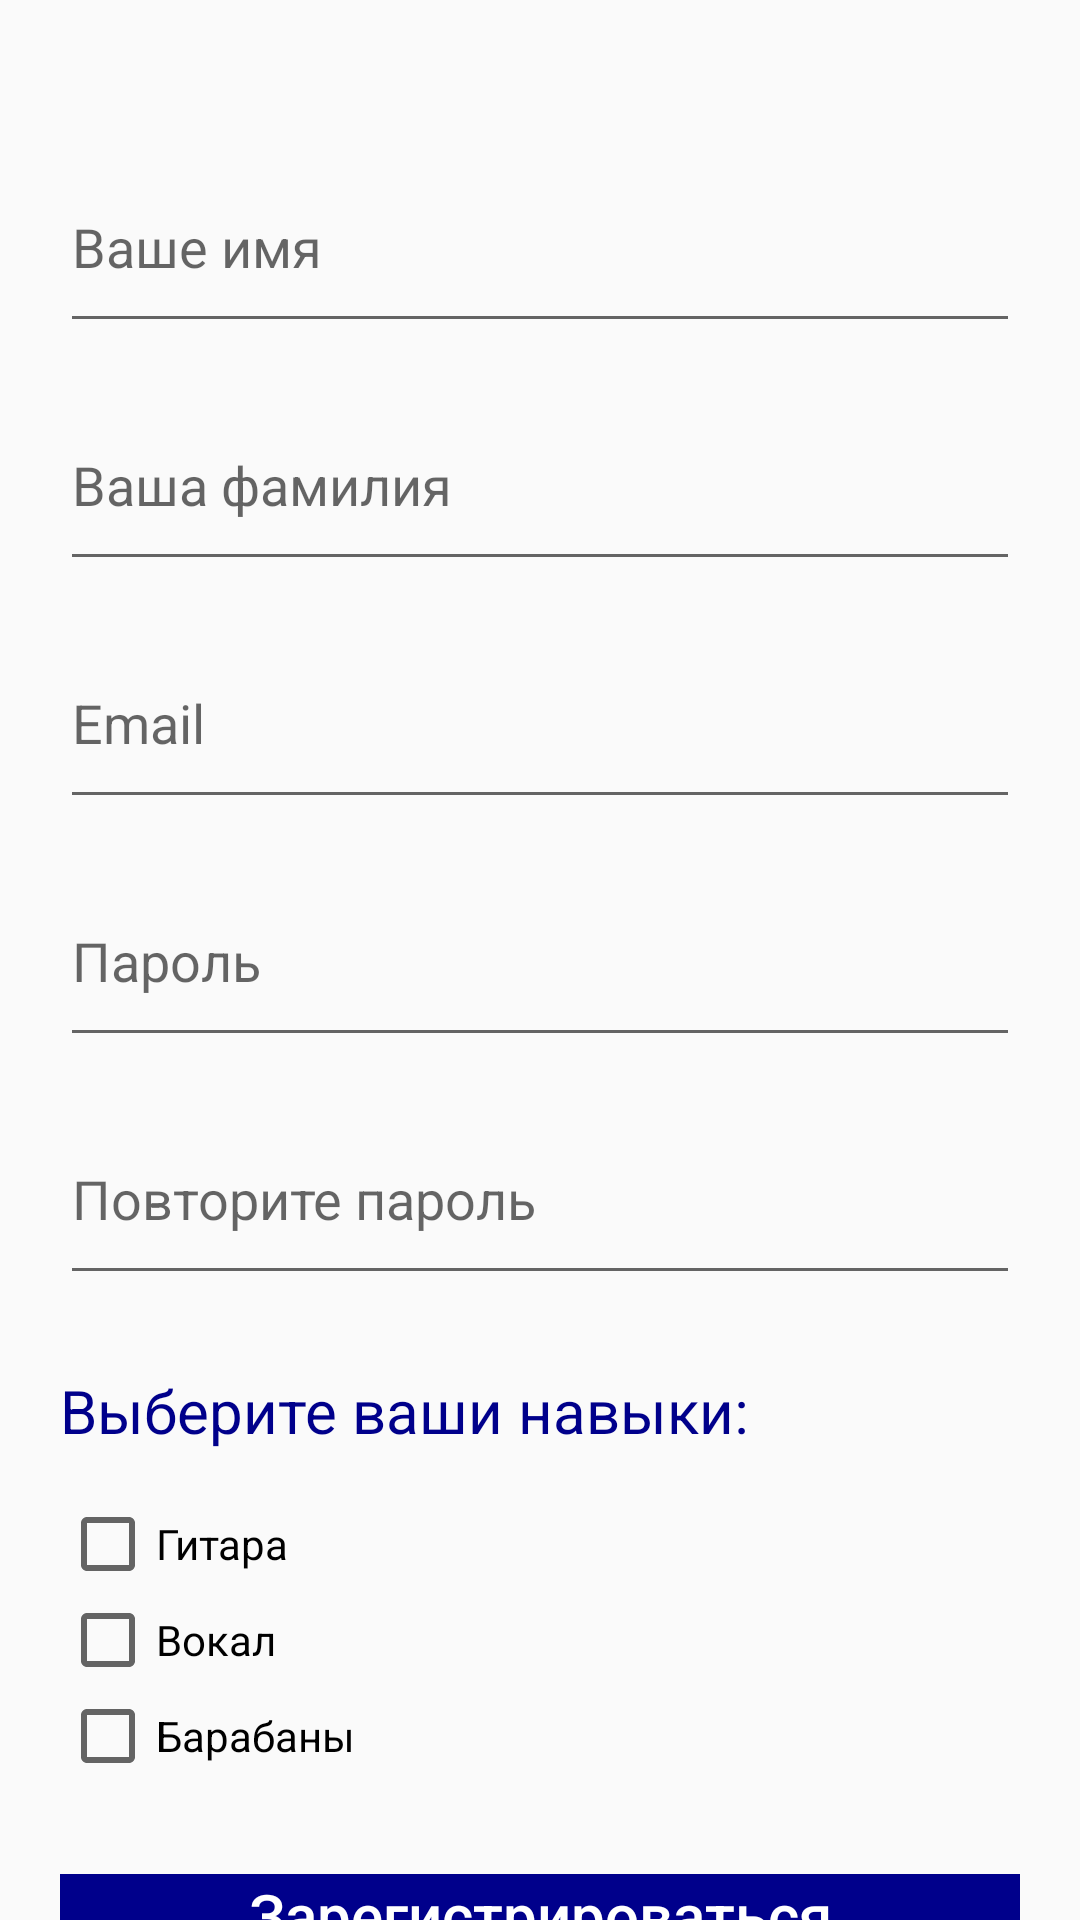

Produce the Android XML layout that renders to this screen, including the resource entries it uses.
<!-- AndroidManifest.xml: application theme AppTheme -->
<!-- res/layout/fragment_registration.xml -->
<?xml version="1.0" encoding="utf-8"?>
<RelativeLayout xmlns:android="http://schemas.android.com/apk/res/android"
    android:layout_width="match_parent"
    android:id="@+id/fragment_registration"
    android:layout_height="match_parent">

    <EditText
        android:id="@+id/etNameReg"
        android:layout_width="match_parent"
        android:layout_height="wrap_content"
        android:layout_marginLeft="20dp"
        android:layout_marginRight="20dp"
        android:layout_marginTop="60dp"
        android:drawablePadding="10dp"
        android:hint="@string/registration_name_hint"
        android:inputType="text"
        android:paddingBottom="20dp" />

    <EditText
        android:id="@+id/etSurnameReg"
        android:layout_width="match_parent"
        android:layout_height="wrap_content"
        android:layout_marginLeft="20dp"
        android:layout_marginRight="20dp"
        android:layout_marginTop="25dp"
        android:drawablePadding="10dp"
        android:layout_below="@+id/etNameReg"
        android:hint="@string/registration_surname_hint"
        android:inputType="text"
        android:paddingBottom="20dp" />


    <EditText
        android:id="@+id/etEmailReg"
        android:layout_width="match_parent"
        android:layout_height="wrap_content"
        android:layout_marginLeft="20dp"
        android:layout_marginRight="20dp"
        android:layout_marginTop="25dp"
        android:drawablePadding="10dp"
        android:layout_below="@+id/etSurnameReg"
        android:hint="@string/registration_email_hint"
        android:inputType="textEmailAddress"
        android:paddingBottom="20dp" />

    <EditText
        android:id="@+id/etPasswordReg"
        android:layout_width="match_parent"
        android:layout_height="wrap_content"
        android:layout_below="@+id/etEmailReg"
        android:layout_marginLeft="20dp"
        android:layout_marginTop="25dp"
        android:layout_marginRight="20dp"
        android:drawablePadding="10dp"
        android:paddingBottom="20dp"
        android:hint="@string/registration_password_hint"
        android:inputType="textPassword" />

    <EditText
        android:id="@+id/etPasswordRegRepeat"
        android:layout_width="match_parent"
        android:layout_height="wrap_content"
        android:layout_below="@+id/etPasswordReg"
        android:layout_marginLeft="20dp"
        android:layout_marginTop="25dp"
        android:layout_marginRight="20dp"
        android:drawablePadding="10dp"
        android:hint="@string/registration_password_repeat_hint"
        android:paddingBottom="20dp"
        android:autofillHints="@string/registration_password_hint"
        android:inputType="textPassword" />

    <CheckBox
        android:id="@+id/cbGuitar"
        android:layout_below="@+id/tvChooseSkills"
        android:layout_marginLeft="20dp"
        android:layout_marginTop="15dp"
        android:layout_marginRight="20dp"
        android:drawablePadding="10dp"
        android:layout_width="wrap_content"
        android:layout_height="wrap_content"
        android:text="@string/registration_guitar" />

    <CheckBox
        android:id="@+id/cbVocal"
        android:layout_width="wrap_content"
        android:layout_height="wrap_content"
        android:layout_below="@+id/cbGuitar"
        android:layout_marginLeft="20dp"
        android:layout_marginRight="20dp"
        android:drawablePadding="10dp"
        android:text="@string/registration_vocal" />

    <CheckBox
        android:id="@+id/cbDrums"
        android:layout_width="wrap_content"
        android:layout_height="wrap_content"
        android:layout_below="@+id/cbVocal"
        android:layout_marginLeft="20dp"
        android:layout_marginRight="20dp"
        android:drawablePadding="10dp"
        android:text="@string/registration_drums" />

    <TextView
        android:id="@+id/tvChooseSkills"
        android:gravity="center"
        android:layout_marginLeft="20dp"
        android:layout_marginTop="25dp"
        android:textSize="20sp"
        android:textColor="@color/colorDarkBlue"
        android:layout_marginRight="20dp"
        android:drawablePadding="10dp"
        android:layout_below="@+id/etPasswordRegRepeat"
        android:layout_width="wrap_content"
        android:layout_height="wrap_content"
        android:text="@string/registration_choose_skills" />

    <Button
        android:id="@+id/btnCreateAccount"
        android:layout_width="match_parent"
        android:layout_height="60dp"
        android:layout_below="@+id/cbDrums"
        android:layout_marginTop="30dp"
        android:layout_marginLeft="20dp"
        android:layout_marginRight="20dp"
        android:text="@string/registration_button_registration"
        android:textColor="#FFFFFF"
        android:textSize="20sp"
        android:textAllCaps="false"
        android:background="#00008b"
        android:enabled="false" />
</RelativeLayout>
<!-- resources referenced by this layout -->
<resources>
  <color name="colorDarkBlue">#00008b</color>
  <string name="registration_button_registration">Зарегистрироваться</string>
  <string name="registration_choose_skills">Выберите ваши навыки:</string>
  <string name="registration_drums">Барабаны</string>
  <string name="registration_email_hint">Email</string>
  <string name="registration_guitar">Гитара</string>
  <string name="registration_name_hint">Ваше имя</string>
  <string name="registration_password_hint">Пароль</string>
  <string name="registration_password_repeat_hint">Повторите пароль</string>
  <string name="registration_surname_hint">Ваша фамилия</string>
  <string name="registration_vocal">Вокал</string>
  <style name="AppTheme" parent="Theme.AppCompat.Light.NoActionBar">
          <item name="colorPrimary">@color/colorPrimary</item>
          <item name="colorPrimaryDark">@color/colorPrimaryDark</item>
          <item name="colorAccent">@color/colorDarkBlue</item>
          <item name="android:statusBarColor">@color/colorDarkBlue</item>
      </style>
  <color name="colorPrimary">#6200EE</color>
  <color name="colorPrimaryDark">#3700B3</color>
</resources>
